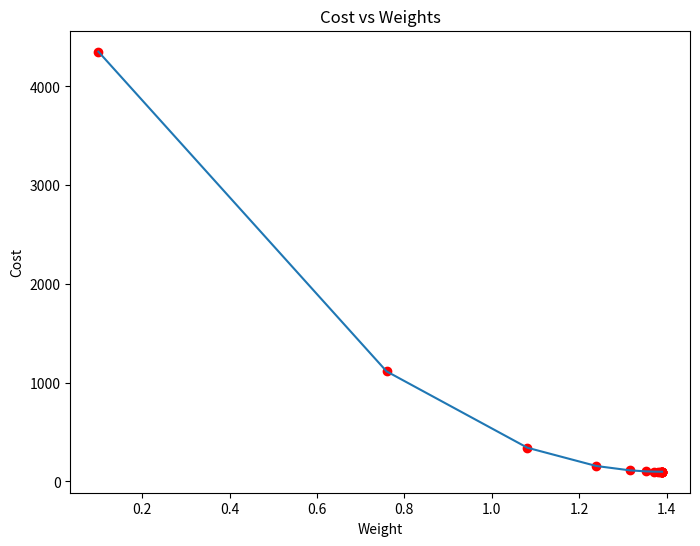
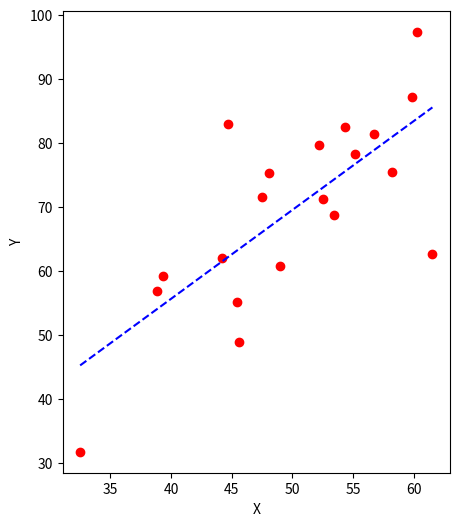

Here is the Python script that generated these plots, in order:
import numpy as np
import matplotlib.pyplot as plt

def mean_squared_error(y_true, y_predicted):
	
	# Calculating the loss or cost
	cost = np.sum((y_true-y_predicted)**2) / len(y_true)
	return cost

# Gradient Descent Function
# Here iterations, learning_rate, stopping_threshold
# are hyperparameters that can be tuned
def gradient_descent(x, y, iterations = 1000, learning_rate = 0.0001, stopping_threshold = 1e-6):
	
	# Initializing weight, bias, learning rate and iterations
	current_weight = 0.1
	current_bias = 0.01
	iterations = iterations
	learning_rate = learning_rate
	n = float(len(x))
	
	costs = []
	weights = []
	previous_cost = None
	
	# Estimation of optimal parameters 
	for i in range(iterations):
		
		# Making predictions
		y_predicted = (current_weight * x) + current_bias
		
		# Calculating the current cost
		current_cost = mean_squared_error(y, y_predicted)

		# If the change in cost is less than or equal to 
		# stopping_threshold we stop the gradient descent
		if previous_cost and abs(previous_cost-current_cost)<=stopping_threshold:
			break
		
		previous_cost = current_cost

		costs.append(current_cost)
		weights.append(current_weight)
		
		# Calculating the gradients
		weight_derivative = -(2/n) * sum(x * (y-y_predicted))
		bias_derivative = -(2/n) * sum(y-y_predicted)
		
		# Updating weights and bias
		current_weight = current_weight - (learning_rate * weight_derivative)
		current_bias = current_bias - (learning_rate * bias_derivative)
				
		# Printing the parameters for each 1000th iteration
		print(f"Iteration {i+1}: Cost {current_cost}, Weight \
		{current_weight}, Bias {current_bias}")
	
	
	# Visualizing the weights and cost at for all iterations
	plt.figure(figsize = (8,6))
	plt.plot(weights, costs)
	plt.scatter(weights, costs, marker='o', color='red')
	plt.title("Cost vs Weights")
	plt.ylabel("Cost")
	plt.xlabel("Weight")
	plt.show()
	
	return current_weight, current_bias


def main():
	
	# Data
	X = np.array([32.50234527, 53.42680403, 61.53035803, 47.47563963, 59.81320787,
		55.14218841, 52.21179669, 39.29956669, 48.10504169, 52.55001444,
		45.41973014, 54.35163488, 44.1640495 , 58.16847072, 56.72720806,
		48.95588857, 44.68719623, 60.29732685, 45.61864377, 38.81681754])
	Y = np.array([31.70700585, 68.77759598, 62.5623823 , 71.54663223, 87.23092513,
		78.21151827, 79.64197305, 59.17148932, 75.3312423 , 71.30087989,
		55.16567715, 82.47884676, 62.00892325, 75.39287043, 81.43619216,
		60.72360244, 82.89250373, 97.37989686, 48.84715332, 56.87721319])

    # Estimating weight and bias using gradient descent
	estimated_weight, estimated_bias = gradient_descent(X, Y, iterations=2000)
	print(f"Estimated Weight: {estimated_weight}\nEstimated Bias: {estimated_bias}")

	# Making predictions using estimated parameters
	Y_pred = estimated_weight*X + estimated_bias

	# Plotting the regression line
	plt.figure(figsize = (5,6))
	plt.scatter(X, Y, marker='o', color='red')
	plt.plot([min(X), max(X)], [min(Y_pred), max(Y_pred)], color='blue',markerfacecolor='red',
			markersize=10,linestyle='dashed')
	plt.xlabel("X")
	plt.ylabel("Y")
	plt.show()

	
if __name__=="__main__":
	main()
